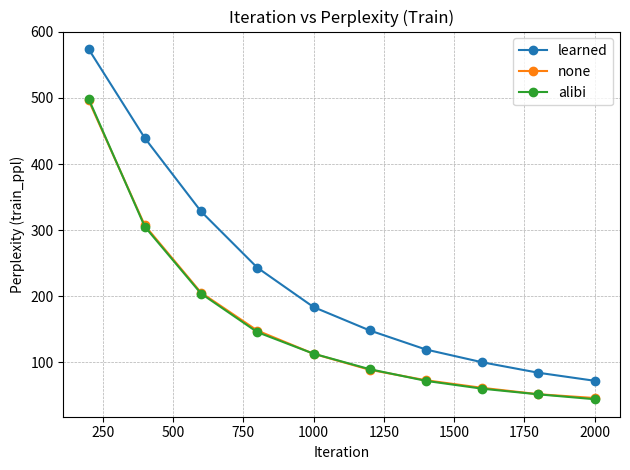
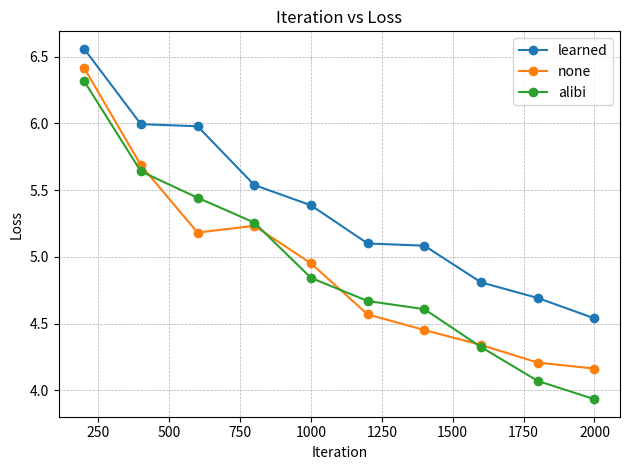

Reproduce these figures in Python, in order.
import matplotlib.pyplot as plt

# -------------------------
# Data (from log files)
# -------------------------
iters = [200, 400, 600, 800, 1000, 1200, 1400, 1600, 1800, 2000]

# train perplexity
ppl_learned = [573.93, 439.27, 328.30, 243.29, 183.68, 148.27, 119.42, 100.15, 84.28, 72.15]
ppl_none    = [496.50, 307.06, 205.44, 148.14, 113.04, 88.75, 72.92, 61.46, 51.84, 46.06]
ppl_alibi   = [498.81, 305.19, 204.07, 145.76, 113.13, 89.66, 72.02, 60.18, 51.62, 44.27]

# loss
loss_learned = [6.5574, 5.9936, 5.9778, 5.5383, 5.3861, 5.1005, 5.0841, 4.8093, 4.6924, 4.5400]
loss_none    = [6.4146, 5.6862, 5.1820, 5.2330, 4.9517, 4.5696, 4.4527, 4.3410, 4.2087, 4.1640]
loss_alibi   = [6.3159, 5.6401, 5.4430, 5.2571, 4.8430, 4.6697, 4.6087, 4.3250, 4.0713, 3.9348]

# -------------------------
# Plot 1: Iteration vs Perplexity
# -------------------------
plt.figure()
plt.plot(iters, ppl_learned, marker="o", label="learned")
plt.plot(iters, ppl_none, marker="o", label="none")
plt.plot(iters, ppl_alibi, marker="o", label="alibi")
plt.xlabel("Iteration")
plt.ylabel("Perplexity (train_ppl)")
plt.title("Iteration vs Perplexity (Train)")
plt.grid(True, linestyle="--", linewidth=0.5)
plt.legend()
plt.tight_layout()
plt.savefig("ppl_vs_iters.png", dpi=200)
plt.show()

# -------------------------
# Plot 2: Iteration vs Loss
# -------------------------
plt.figure()
plt.plot(iters, loss_learned, marker="o", label="learned")
plt.plot(iters, loss_none, marker="o", label="none")
plt.plot(iters, loss_alibi, marker="o", label="alibi")
plt.xlabel("Iteration")
plt.ylabel("Loss")
plt.title("Iteration vs Loss")
plt.grid(True, linestyle="--", linewidth=0.5)
plt.legend()
plt.tight_layout()
plt.savefig("loss_vs_iters.png", dpi=200)
plt.show()
